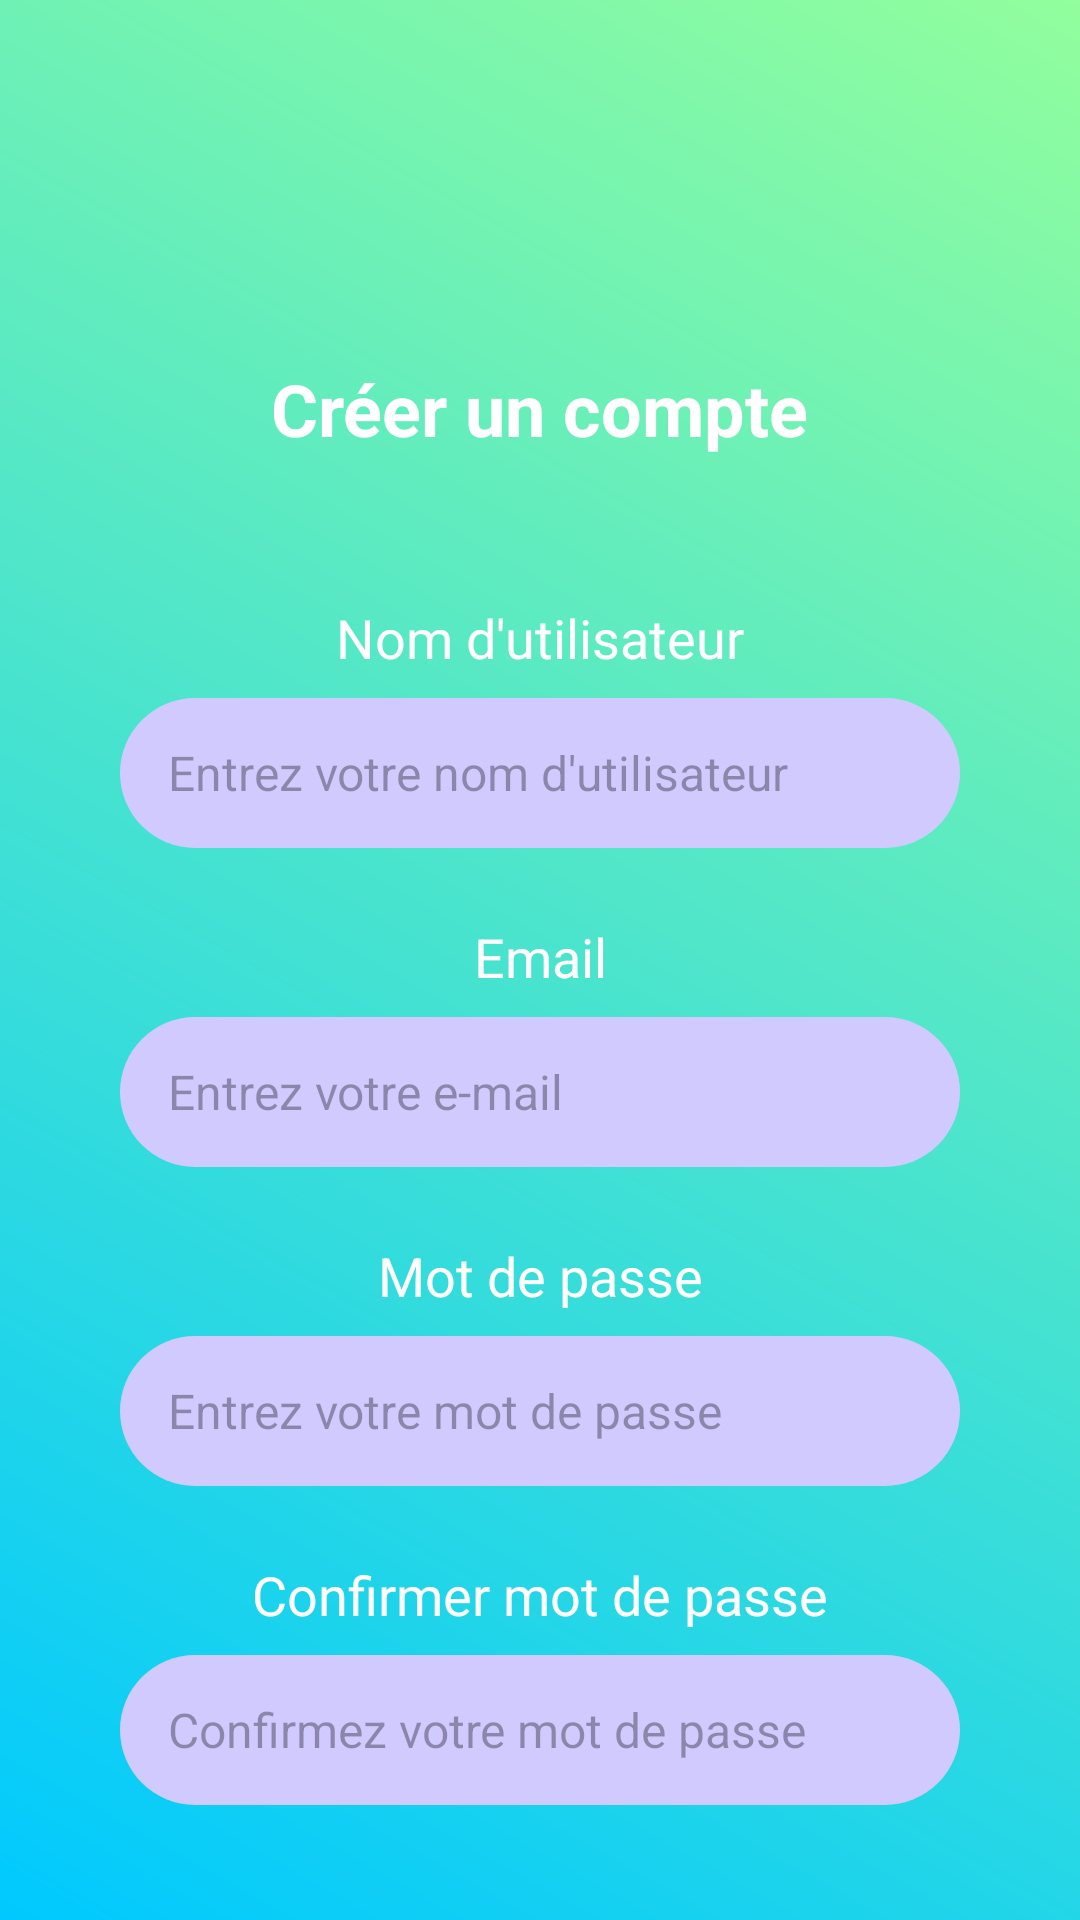

Here is an Android app screen rendered from its layout file. Give the layout XML and the strings, colors and styles it references.
<!-- AndroidManifest.xml: application theme Theme.ShapeOnYou -->
<!-- res/layout/activity_singup.xml -->
<?xml version="1.0" encoding="utf-8"?>
<androidx.constraintlayout.widget.ConstraintLayout
    xmlns:android="http://schemas.android.com/apk/res/android"
    xmlns:app="http://schemas.android.com/apk/res-auto"
    android:layout_width="match_parent"
    android:layout_height="match_parent"
    android:background="@drawable/bg_gradient">

    
    <TextView
        android:id="@+id/tvSignupTitle"
        android:layout_width="wrap_content"
        android:layout_height="wrap_content"
        android:text="Créer un compte"
        android:textSize="24sp"
        android:textStyle="bold"
        android:textColor="@android:color/white"
        app:layout_constraintTop_toTopOf="parent"
        android:layout_marginTop="120dp"
        app:layout_constraintStart_toStartOf="parent"
        app:layout_constraintEnd_toEndOf="parent" />

    
    <TextView
        android:id="@+id/tvUsernameLabel"
        android:layout_width="wrap_content"
        android:layout_height="wrap_content"
        android:text="Nom d'utilisateur"
        android:textSize="18sp"
        android:textColor="@android:color/white"
        app:layout_constraintTop_toBottomOf="@id/tvSignupTitle"
        android:layout_marginTop="48dp"
        app:layout_constraintStart_toStartOf="parent"
        app:layout_constraintEnd_toEndOf="parent" />

    
    <EditText
        android:id="@+id/etUsername"
        android:layout_width="280dp"
        android:layout_height="50dp"
        android:hint="Entrez votre nom d'utilisateur"
        android:inputType="textPersonName"
        android:background="@drawable/edittext_background"
        android:paddingStart="16dp"
        android:paddingEnd="16dp"
        android:textColor="@android:color/black"
        android:textSize="16sp"
        app:layout_constraintTop_toBottomOf="@id/tvUsernameLabel"
        android:layout_marginTop="8dp"
        app:layout_constraintStart_toStartOf="parent"
        app:layout_constraintEnd_toEndOf="parent" />

    
    <TextView
        android:id="@+id/tvEmailLabel"
        android:layout_width="wrap_content"
        android:layout_height="wrap_content"
        android:text="Email"
        android:textSize="18sp"
        android:textColor="@android:color/white"
        app:layout_constraintTop_toBottomOf="@id/etUsername"
        android:layout_marginTop="24dp"
        app:layout_constraintStart_toStartOf="parent"
        app:layout_constraintEnd_toEndOf="parent" />

    
    <EditText
        android:id="@+id/etEmail"
        android:layout_width="280dp"
        android:layout_height="50dp"
        android:hint="Entrez votre e-mail"
        android:inputType="textEmailAddress"
        android:background="@drawable/edittext_background"
        android:paddingStart="16dp"
        android:paddingEnd="16dp"
        android:textColor="@android:color/black"
        android:textSize="16sp"
        app:layout_constraintTop_toBottomOf="@id/tvEmailLabel"
        android:layout_marginTop="8dp"
        app:layout_constraintStart_toStartOf="parent"
        app:layout_constraintEnd_toEndOf="parent" />

    
    <TextView
        android:id="@+id/tvPasswordLabel"
        android:layout_width="wrap_content"
        android:layout_height="wrap_content"
        android:text="Mot de passe"
        android:textSize="18sp"
        android:textColor="@android:color/white"
        app:layout_constraintTop_toBottomOf="@id/etEmail"
        android:layout_marginTop="24dp"
        app:layout_constraintStart_toStartOf="parent"
        app:layout_constraintEnd_toEndOf="parent" />

    
    <EditText
        android:id="@+id/etPassword"
        android:layout_width="280dp"
        android:layout_height="50dp"
        android:hint="Entrez votre mot de passe"
        android:inputType="textPassword"
        android:background="@drawable/edittext_background"
        android:paddingStart="16dp"
        android:paddingEnd="16dp"
        android:textColor="@android:color/black"
        android:textSize="16sp"
        app:layout_constraintTop_toBottomOf="@id/tvPasswordLabel"
        android:layout_marginTop="8dp"
        app:layout_constraintStart_toStartOf="parent"
        app:layout_constraintEnd_toEndOf="parent" />

    
    <TextView
        android:id="@+id/tvConfirmPasswordLabel"
        android:layout_width="wrap_content"
        android:layout_height="wrap_content"
        android:text="Confirmer mot de passe"
        android:textSize="18sp"
        android:textColor="@android:color/white"
        app:layout_constraintTop_toBottomOf="@id/etPassword"
        android:layout_marginTop="24dp"
        app:layout_constraintStart_toStartOf="parent"
        app:layout_constraintEnd_toEndOf="parent" />

    
    <EditText
        android:id="@+id/etConfirmPassword"
        android:layout_width="280dp"
        android:layout_height="50dp"
        android:hint="Confirmez votre mot de passe"
        android:inputType="textPassword"
        android:background="@drawable/edittext_background"
        android:paddingStart="16dp"
        android:paddingEnd="16dp"
        android:textColor="@android:color/black"
        android:textSize="16sp"
        app:layout_constraintTop_toBottomOf="@id/tvConfirmPasswordLabel"
        android:layout_marginTop="8dp"
        app:layout_constraintStart_toStartOf="parent"
        app:layout_constraintEnd_toEndOf="parent" />

    

    
    <androidx.appcompat.widget.AppCompatButton
        android:id="@+id/btnCreateAccount"
        android:layout_width="200dp"
        android:layout_height="50dp"
        android:layout_marginTop="40dp"
        android:background="@drawable/button_background"
        android:text="Créer un compte"
        android:textAllCaps="false"
        android:textSize="18sp"
        app:layout_constraintEnd_toEndOf="parent"
        app:layout_constraintHorizontal_bias="0.497"
        app:layout_constraintStart_toStartOf="parent"
        app:layout_constraintTop_toBottomOf="@id/etConfirmPassword" />

    <TextView
        android:id="@+id/tvLoginPrompt"
        android:layout_width="wrap_content"
        android:layout_height="wrap_content"
        android:text="Déjà inscrit·e?"
        android:textSize="16sp"
        android:textColor="@android:color/white"
        app:layout_constraintTop_toBottomOf="@id/btnCreateAccount"
        android:layout_marginTop="32dp"
        app:layout_constraintStart_toStartOf="parent"
        app:layout_constraintEnd_toStartOf="@+id/btnLoginLink" />

    
    <Button
        android:id="@+id/btnLoginLink"
        android:layout_width="wrap_content"
        android:layout_height="wrap_content"

        android:text="Connexion"
        android:textSize="16sp"
        android:textStyle="bold"
        android:textColor="@android:color/white"
        android:layout_marginStart="8dp"
        app:layout_constraintBaseline_toBaselineOf="@id/tvLoginPrompt"
        app:layout_constraintEnd_toEndOf="parent" />

</androidx.constraintlayout.widget.ConstraintLayout>
<!-- resources referenced by this layout -->
<resources>
  <!-- drawable bg_gradient (drawable) -->
  <?xml version="1.0" encoding="utf-8"?>
  <shape xmlns:android="http://schemas.android.com/apk/res/android" android:shape="rectangle">
      <gradient
          android:angle="45"
          android:startColor="@color/gradient_start"
          android:endColor="@color/gradient_end"
          android:type="linear" />
  </shape>
  <!-- drawable button_background (drawable) -->
  <?xml version="1.0" encoding="utf-8"?>
  <shape xmlns:android="http://schemas.android.com/apk/res/android"
      android:shape="rectangle">
      <solid android:color="@android:color/white"/>
      <corners android:radius="25dp"/>
  </shape>
  <!-- drawable edittext_background (drawable) -->
  <?xml version="1.0" encoding="utf-8"?>
  <shape xmlns:android="http://schemas.android.com/apk/res/android"
      android:shape="rectangle">
      <solid android:color="#D1CAFF"/>
      <corners android:radius="25dp"/>
  </shape>
  <style name="Theme.ShapeOnYou" parent="Base.Theme.ShapeOnYou" />
  <color name="gradient_start">#00C9FF</color>
  <color name="gradient_end">#92FE9D</color>
  <style name="Base.Theme.ShapeOnYou" parent="Theme.Material3.DayNight.NoActionBar">
          
          
      </style>
</resources>
